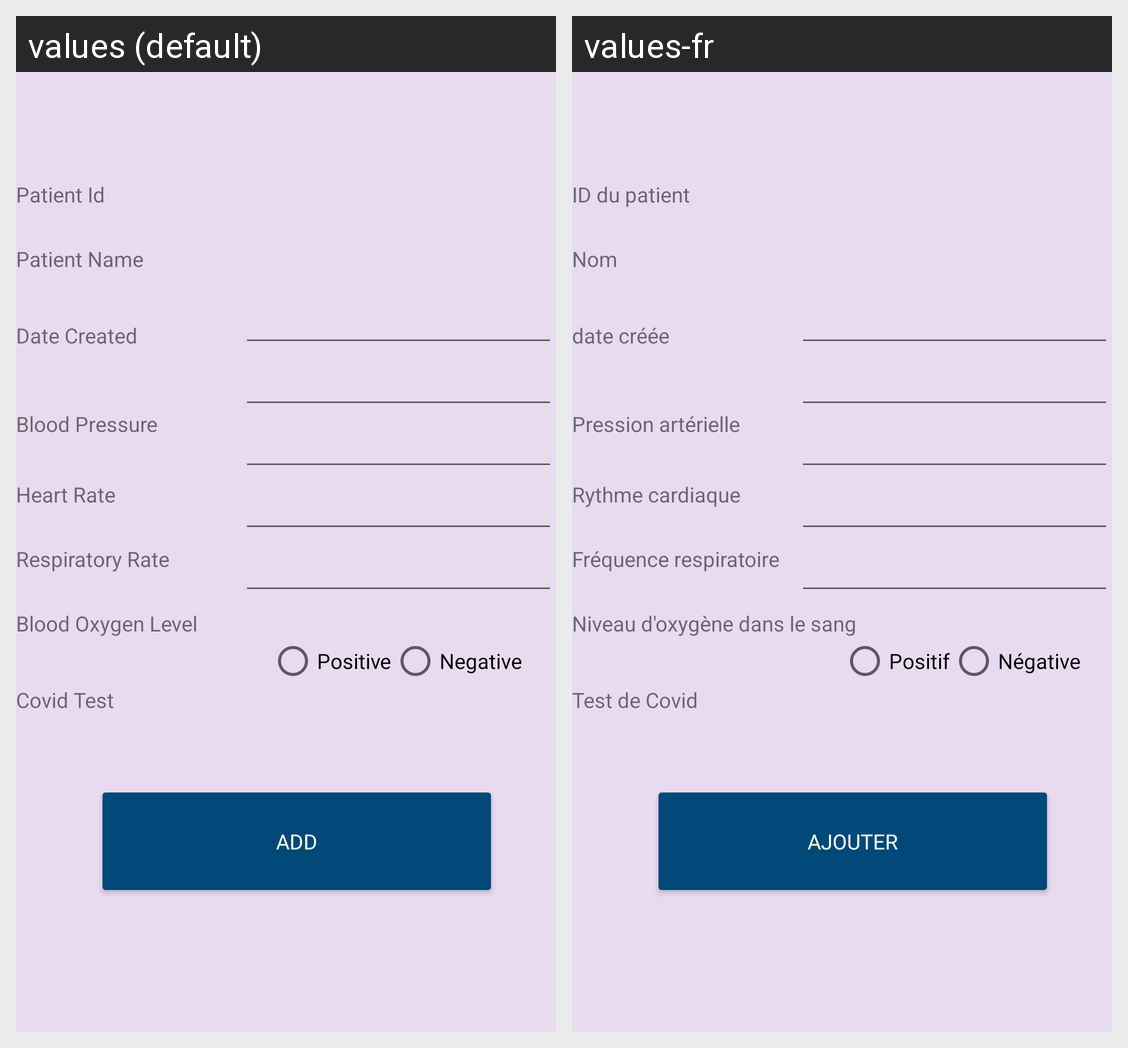

Translations of the strings shown on this Android screen, per locale in the grid:
Android screen res/layout/activity_ali_add_test.xml rendered under 2 locales, left to right: values (default), values-fr. Device: Nexus 5 (rendered at 1080×1920; each locale shown at half size, 540×960, under a caption strip naming it); theme Theme.IbrahimLab4.
Strings drawn on this screen, with the default value and each locale's value (text and hints the layout hard-codes, and strings that could not be matched under every locale, appear in the picture but are not listed):

ibrahimStrRR
  values: Respiratory Rate
  values-fr: Fréquence respiratoire

ibrahimStrHR
  values: Heart Rate
  values-fr: Rythme cardiaque

ibrahimStrId
  values: Patient Id
  values-fr: ID du patient

ibrahimStrName
  values: Patient Name
  values-fr: Nom

ibrahimStrDate
  values: Date Created
  values-fr: date créée

ibrahimStrPositive
  values: Positive
  values-fr: Positif

ibrahimStrNegative
  values: Negative
  values-fr: Négative

ibrahimStrAddBtn
  values: Add
  values-fr: Ajouter

ibrahimStrBP
  values: Blood Pressure
  values-fr: Pression artérielle

ibrahimStrBOL
  values: Blood Oxygen Level
  values-fr: Niveau d'oxygène dans le sang

ibrahimStrCovidTest
  values: Covid Test
  values-fr: Test de Covid
